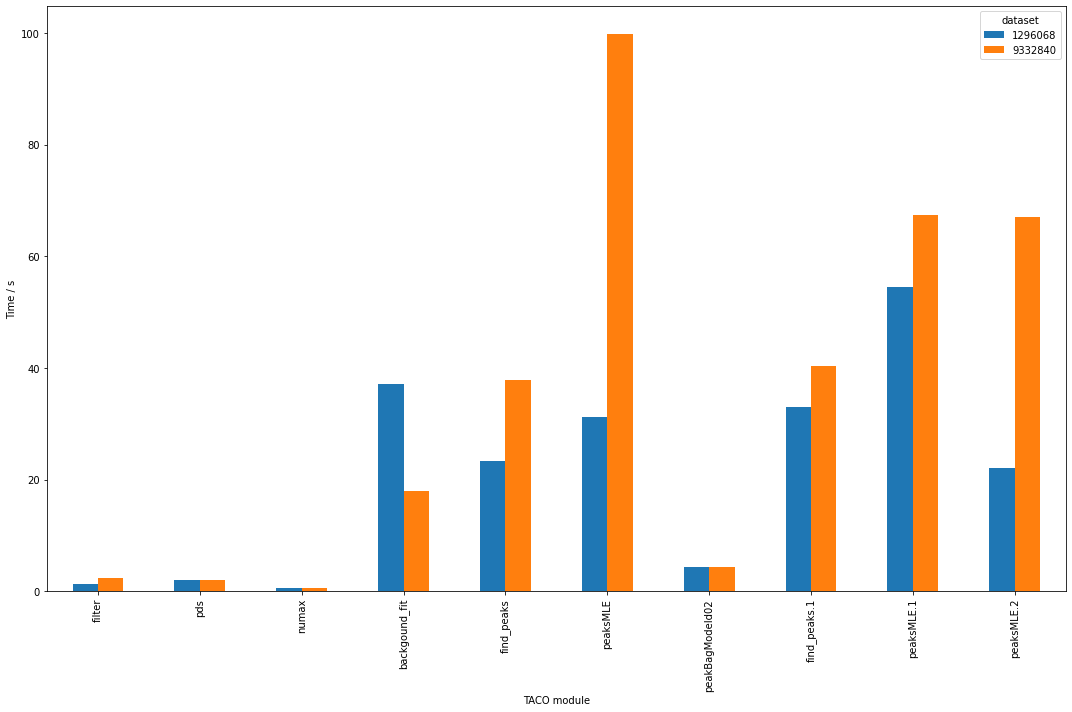

The data file committed next to this chart (first rows):
dataset, filter, pds, numax, backgound_fit, find_peaks, peaksMLE, peakBagModeId02, find_peaks, peaksMLE, peaksMLE
001296068, 1.249, 1.965, 0.630, 37.16, 23.4, 31.19, 4.362, 32.97, 54.51, 22.11
009332840, 2.359, 2.047, 0.638, 17.87, 37.86, 99.76, 4.356, 40.27, 67.33, 66.94
